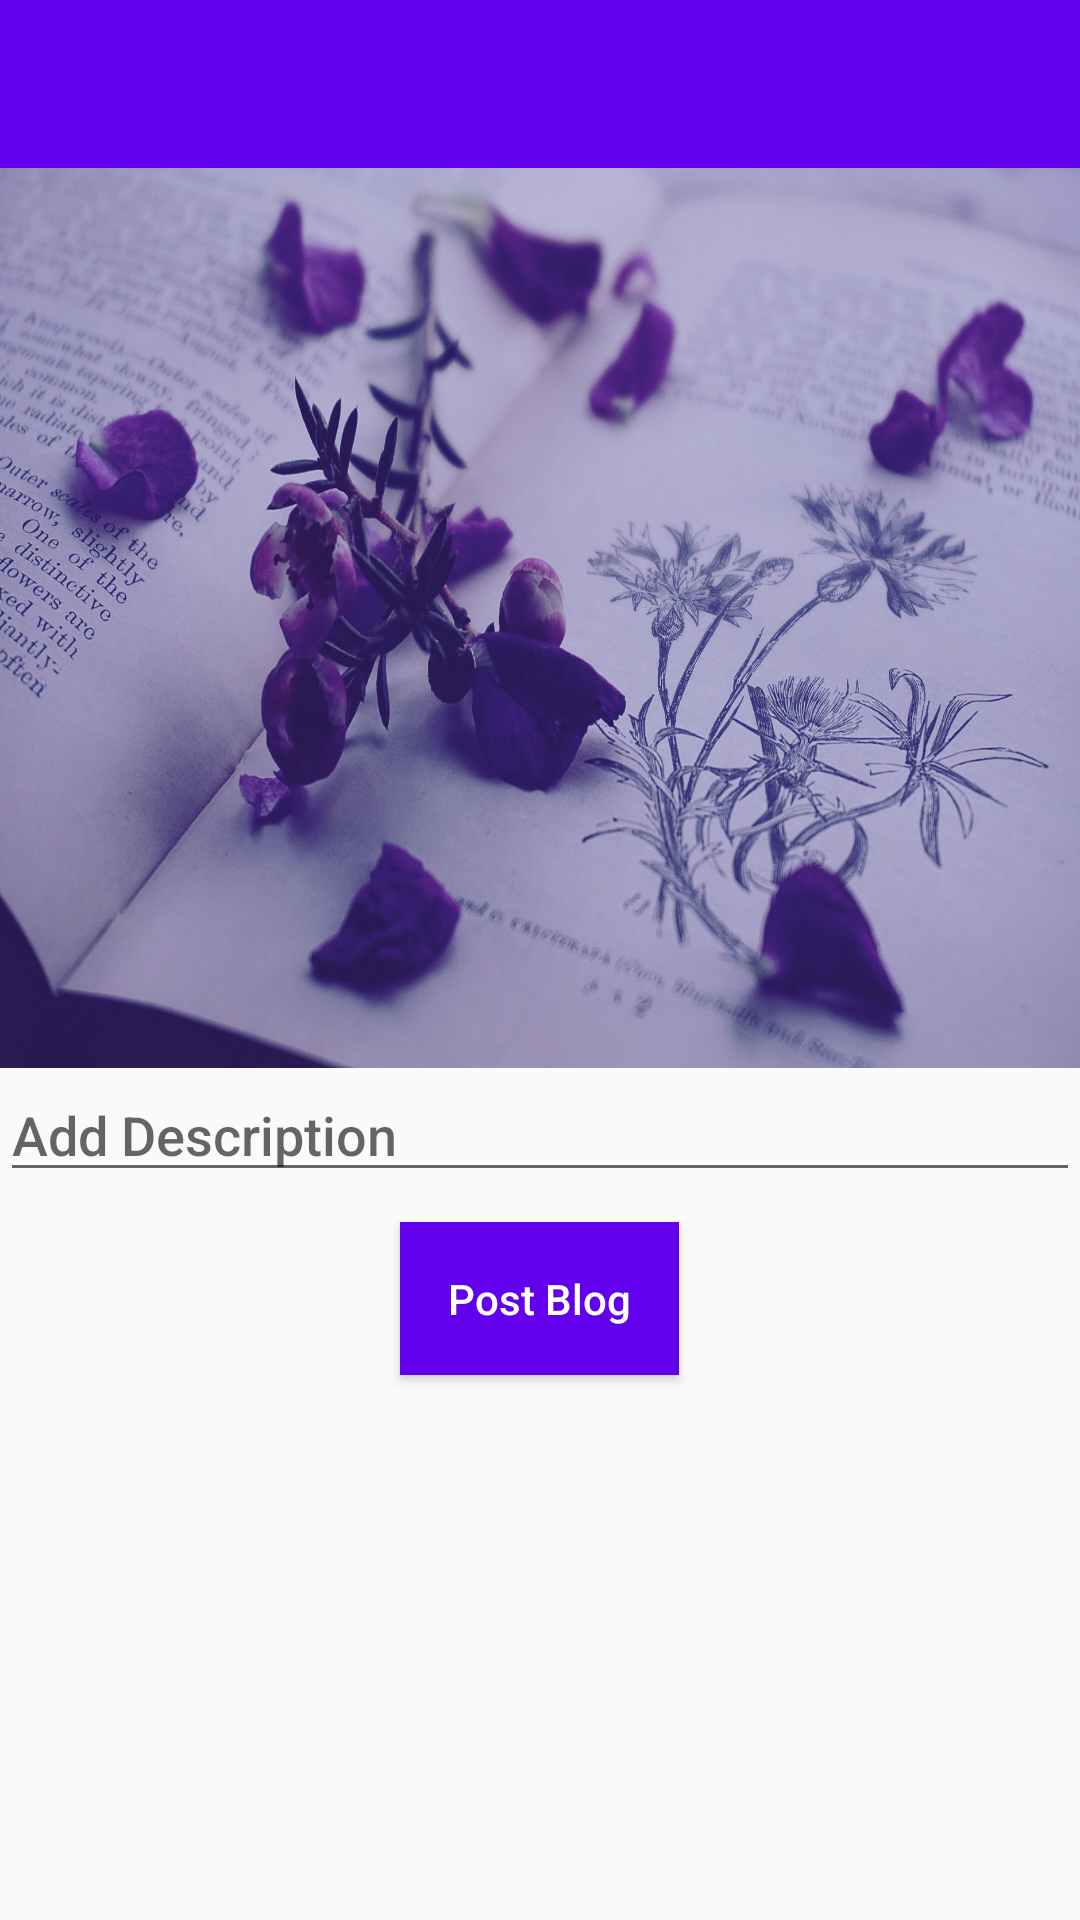

The Android layout XML behind this screen, and the referenced resources:
<!-- AndroidManifest.xml: application theme AppTheme -->
<!-- res/layout/activity_add_post.xml -->
<?xml version="1.0" encoding="utf-8"?>
<LinearLayout xmlns:android="http://schemas.android.com/apk/res/android"
    xmlns:app="http://schemas.android.com/apk/res-auto"
    xmlns:tools="http://schemas.android.com/tools"
    android:layout_width="match_parent"
    android:layout_height="match_parent"
    android:orientation="vertical"
    tools:context=".AddPostActivity">
    <include layout="@layout/custom_toolbar"
        android:id="@+id/toolbarAddPostActivity"
        android:layout_width="match_parent"
        android:layout_height="wrap_content"
        />

    <androidx.constraintlayout.widget.ConstraintLayout
        android:layout_width="match_parent"
        android:layout_height="wrap_content">

        <ImageView
            android:id="@+id/imageView"
            android:layout_width="match_parent"
            android:layout_height="300dp"
            android:scaleType="fitXY"
            app:layout_constraintBottom_toBottomOf="parent"
            app:layout_constraintEnd_toEndOf="parent"
            app:layout_constraintStart_toStartOf="parent"
            app:layout_constraintTop_toTopOf="parent"
            android:src="@drawable/add_post" />

        <View
            android:id="@+id/imageView2"
            android:layout_width="match_parent"
            android:layout_height="0dp"
            android:alpha="0.25"
            android:background="@color/colorPrimaryDark"
            app:layout_constraintBottom_toBottomOf="parent"
            app:layout_constraintEnd_toEndOf="@+id/imageView"
            app:layout_constraintStart_toStartOf="parent"
            app:layout_constraintTop_toTopOf="@+id/imageView"
             />

        <ImageView
            android:id="@+id/imageViewAddPostActivityPostImage"
            android:layout_width="150dp"
            android:layout_height="100dp"
            android:background="@android:color/transparent"
            app:layout_constraintBottom_toBottomOf="parent"
            app:layout_constraintEnd_toEndOf="@+id/imageView"
            app:layout_constraintStart_toStartOf="@+id/imageView"
            app:layout_constraintTop_toTopOf="@+id/imageView"
            app:srcCompat="@drawable/ic_baseline_photo_camera_24"
            tools:ignore="VectorDrawableCompat" />

    </androidx.constraintlayout.widget.ConstraintLayout>

    <EditText
        android:id="@+id/editTextAddPostActivityPostDescription"
        android:layout_width="match_parent"
        android:layout_height="wrap_content"
        android:hint="@string/add_description"
        android:layout_marginBottom="10dp"
        />

    <Button
        android:id="@+id/buttonAddPostActivityPost"
        android:layout_width="wrap_content"
        android:layout_height="wrap_content"
        android:layout_gravity="center"
        android:layout_marginBottom="10dp"
        android:text="Post Blog"
        android:padding="16dp"
        android:background="@color/colorPrimary"
        android:textColor="@android:color/white"
        android:textAllCaps="false" />

</LinearLayout>
<!-- res/layout/custom_toolbar.xml (included above) -->
<?xml version="1.0" encoding="utf-8"?>
<androidx.appcompat.widget.Toolbar xmlns:android="http://schemas.android.com/apk/res/android"
    android:layout_width="match_parent"
    android:layout_height="wrap_content"
    xmlns:app="http://schemas.android.com/apk/res-auto"
    android:background="@color/colorPrimary"
    android:theme="@style/ThemeOverlay.AppCompat.Dark.ActionBar"
    >

</androidx.appcompat.widget.Toolbar>
<!-- resources referenced by this layout -->
<resources>
  <!-- drawable add_post: jpg bitmap (drawable, 168351 bytes) -->
  <string name="add_description">Add Description</string>
  <style name="AppTheme" parent="Theme.AppCompat.Light.NoActionBar">
          
          <item name="colorPrimary">@color/colorPrimary</item>
          <item name="colorPrimaryDark">@color/colorPrimaryDark</item>
          <item name="colorAccent">@color/colorAccent</item>
          <item name="fontFamily">sans-serif-medium</item>
  
      </style>
  <!-- not gathered from this repository: default colours our renderer supplied (Android Studio template values) -->
  <color name="colorPrimary">#FF6200EE</color>
  <color name="colorPrimaryDark">#FF3700B3</color>
  <color name="colorAccent">#FF03DAC5</color>
</resources>
